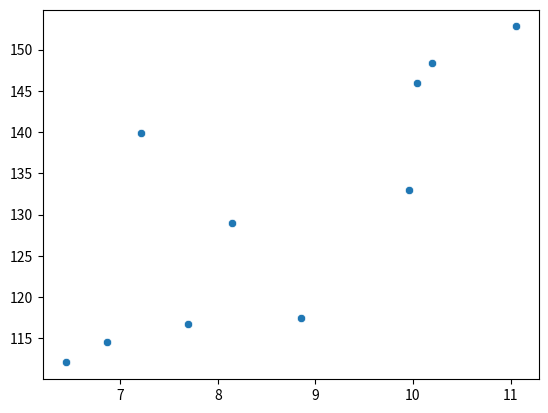

Generate this figure with matplotlib:
import matplotlib.pyplot as plt
import seaborn as sns


# Data diameter dan berat lemon
lemon_diameter = [6.44, 6.87, 7.7, 8.85, 8.15, 9.96, 7.21, 10.04, 10.2, 11.06]
lemon_weight =  [112.05, 114.58, 116.71, 117.4, 128.93, 132.93, 139.92, 145.98, 148.44, 152.81]


# Membuat scatter plot menggunakan seaborn
sns.scatterplot(x=lemon_diameter, y=lemon_weight)


# Menampilkan grafik
plt.show()